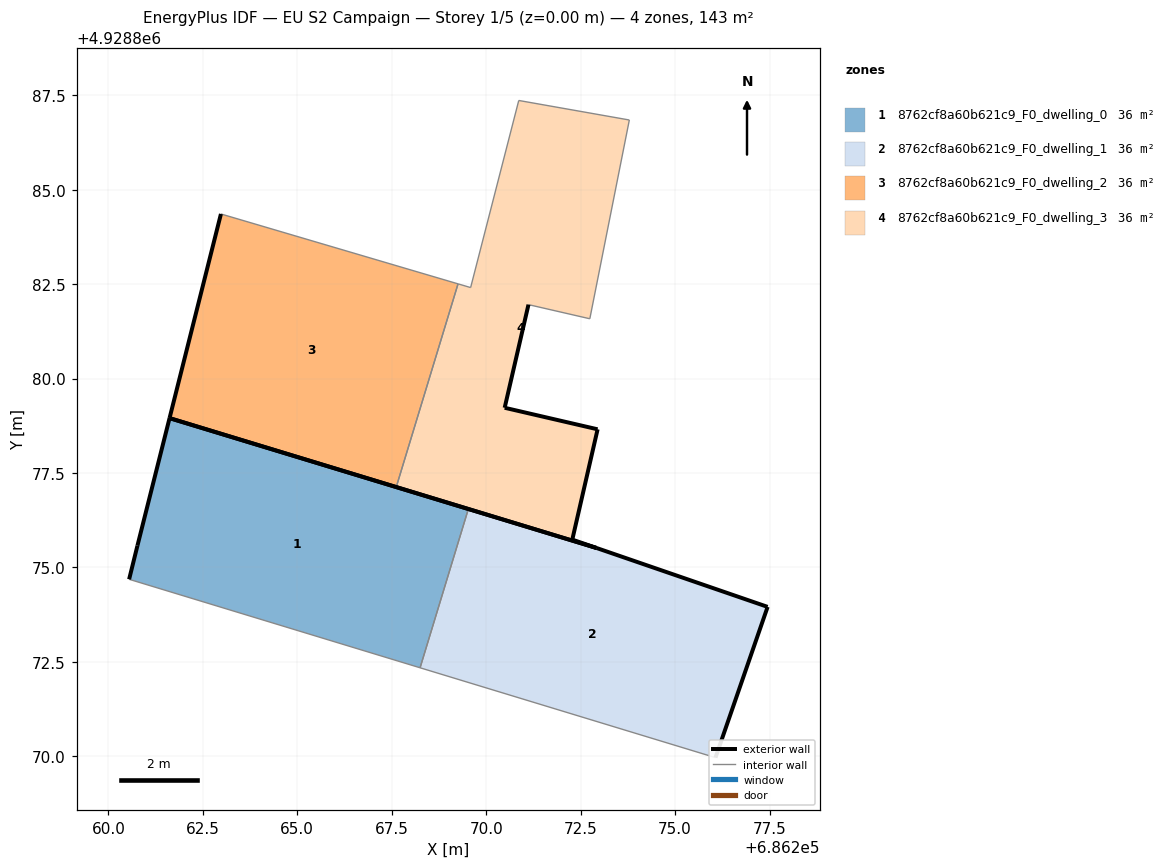
=== STOREY PLAN SPEC (per zone: floor XY polygon, exterior-wall plan segments, windows/doors) ===
zone 1: 8762cf8a60b621c9_F0_dwelling_0  (35.8 m²)
  floor: (686268.25, 4928872.34) (686269.53, 4928876.55) (686261.62, 4928878.95) (686260.77, 4928875.58) (686260.55, 4928874.69)
  exterior wall: (686261.62, 4928878.95) – (686269.53, 4928876.55)  [8.3 m]
  exterior wall: (686260.55, 4928874.69) – (686260.77, 4928875.58)  [0.9 m]
  exterior wall: (686260.77, 4928875.58) – (686261.62, 4928878.95)  [3.5 m]
  interior walls: 2
zone 2: 8762cf8a60b621c9_F0_dwelling_1  (35.8 m²)
  floor: (686276.07, 4928869.97) (686277.45, 4928873.96) (686272.92, 4928875.52) (686269.53, 4928876.55) (686268.25, 4928872.34)
  exterior wall: (686277.45, 4928873.96) – (686276.07, 4928869.97)  [4.2 m]
  exterior wall: (686269.53, 4928876.55) – (686272.92, 4928875.52)  [3.5 m]
  exterior wall: (686272.92, 4928875.52) – (686277.45, 4928873.96)  [4.8 m]
  interior walls: 2
zone 3: 8762cf8a60b621c9_F0_dwelling_2  (35.8 m²)
  floor: (686267.62, 4928877.13) (686269.26, 4928882.51) (686262.98, 4928884.36) (686261.62, 4928878.95)
  exterior wall: (686267.62, 4928877.13) – (686261.62, 4928878.95)  [6.3 m]
  exterior wall: (686261.62, 4928878.95) – (686262.98, 4928884.36)  [5.6 m]
  interior walls: 2
zone 4: 8762cf8a60b621c9_F0_dwelling_3  (35.8 m²)
  floor: (686272.92, 4928875.52) (686272.28, 4928875.74) (686272.95, 4928878.66) (686270.49, 4928879.23) (686271.12, 4928881.96) (686272.74, 4928881.58) (686273.79, 4928886.84) (686270.86, 4928887.36) (686269.59, 4928882.41) (686269.26, 4928882.51) (686267.62, 4928877.13)
  exterior wall: (686272.92, 4928875.52) – (686267.62, 4928877.13)  [5.5 m]
  exterior wall: (686271.12, 4928881.96) – (686270.49, 4928879.23)  [2.8 m]
  exterior wall: (686270.49, 4928879.23) – (686272.95, 4928878.66)  [2.5 m]
  exterior wall: (686272.95, 4928878.66) – (686272.28, 4928875.74)  [3.0 m]
  exterior wall: (686272.28, 4928875.74) – (686272.92, 4928875.52)  [0.7 m]
  interior walls: 6

=== DERIVED (storey summary) ===
Building: EU S2 Campaign
Storey: 1 of 5  (floor level z = 0.00 m)
Storey gross floor area: 143.4 m²
Zones on this storey: 4
  - 8762cf8a60b621c9_F0_dwelling_0: floor 35.8 m²; exterior wall 12.7 m (38.0 m²); WWR 0.0%
  - 8762cf8a60b621c9_F0_dwelling_1: floor 35.8 m²; exterior wall 12.6 m (37.7 m²); WWR 0.0%
  - 8762cf8a60b621c9_F0_dwelling_2: floor 35.8 m²; exterior wall 11.8 m (35.5 m²); WWR 0.0%
  - 8762cf8a60b621c9_F0_dwelling_3: floor 35.8 m²; exterior wall 14.5 m (43.6 m²); WWR 0.0%
Zone adjacency (shared interzone walls):
  - 8762cf8a60b621c9_F0_dwelling_0 ↔ 8762cf8a60b621c9_F0_dwelling_1
  - 8762cf8a60b621c9_F0_dwelling_2 ↔ 8762cf8a60b621c9_F0_dwelling_3